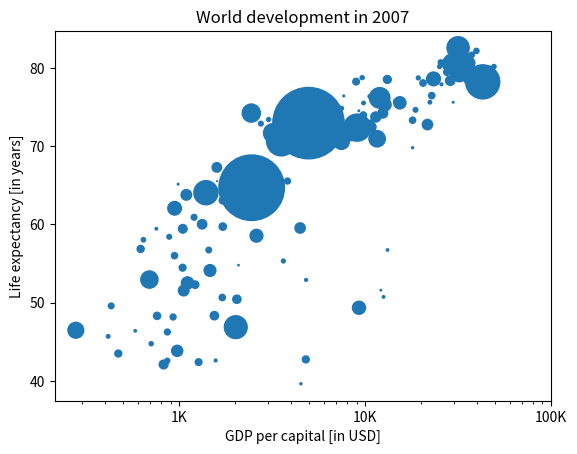

Reproduce this figure in Python.
import numpy as np
import matplotlib.pyplot as plt
from matplotlib.ticker import FuncFormatter

def show_numpy_array():    
    gdp_cap = [974.5803384, 5937.029525999999, 6223.367465, 4797.231267, 12779.37964, 34435.367439999995, 36126.4927, 29796.04834, 1391.253792, 33692.60508, 1441.284873, 3822.137084, 7446.298803, 12569.85177, 9065.800825, 10680.79282, 1217.032994, 430.0706916, 1713.778686, 2042.09524, 36319.23501, 706.016537, 1704.063724, 13171.63885, 4959.114854, 7006.580419, 986.1478792, 277.5518587, 3632.557798, 9645.06142, 1544.750112, 14619.222719999998, 8948.102923, 22833.30851, 35278.41874, 2082.4815670000003, 6025.374752000001, 6873.262326000001, 5581.180998, 5728.353514, 12154.08975, 641.3695236000001, 690.8055759, 33207.0844, 30470.0167, 13206.48452, 752.7497265, 32170.37442, 1327.60891, 27538.41188, 5186.050003, 942.6542111, 579.2317429999999, 1201.637154, 3548.3308460000003, 39724.97867, 18008.94444, 36180.78919, 2452.210407, 3540.651564, 11605.71449, 4471.061906, 40675.99635, 25523.2771, 28569.7197, 7320.880262000001, 31656.06806, 4519.461171, 1463.249282, 1593.06548, 23348.139730000003, 47306.98978, 10461.05868, 1569.331442, 414.5073415, 12057.49928, 1044.770126, 759.3499101, 12451.6558, 1042.581557, 1803.151496, 10956.99112, 11977.57496, 3095.7722710000003, 9253.896111, 3820.17523, 823.6856205, 944.0, 4811.060429, 1091.359778, 36797.93332, 25185.00911, 2749.320965, 619.6768923999999, 2013.977305, 49357.19017, 22316.19287, 2605.94758, 9809.185636, 4172.838464, 7408.905561, 3190.481016, 15389.924680000002, 20509.64777, 19328.70901, 7670.122558, 10808.47561, 863.0884639000001, 1598.435089, 21654.83194, 1712.472136, 9786.534714, 862.5407561000001, 47143.17964, 18678.31435, 25768.25759, 926.1410683, 9269.657808, 28821.0637, 3970.095407, 2602.394995, 4513.480643, 33859.74835, 37506.41907, 4184.548089, 28718.27684, 1107.482182, 7458.396326999999, 882.9699437999999, 18008.50924, 7092.923025, 8458.276384, 1056.380121, 33203.26128, 42951.65309, 10611.46299, 11415.80569, 2441.576404, 3025.349798, 2280.769906, 1271.211593, 469.70929810000007]
    life_exp = [43.828, 76.423, 72.301, 42.731, 75.32, 81.235, 79.829, 75.635, 64.062, 79.441, 56.728, 65.554, 74.852, 50.728, 72.39, 73.005, 52.295, 49.58, 59.723, 50.43, 80.653, 44.74100000000001, 50.651, 78.553, 72.961, 72.889, 65.152, 46.462, 55.322, 78.782, 48.328, 75.748, 78.273, 76.486, 78.332, 54.791, 72.235, 74.994, 71.33800000000001, 71.878, 51.57899999999999, 58.04, 52.947, 79.313, 80.657, 56.735, 59.448, 79.406, 60.022, 79.483, 70.259, 56.007, 46.388000000000005, 60.916, 70.19800000000001, 82.208, 73.33800000000001, 81.757, 64.69800000000001, 70.65, 70.964, 59.545, 78.885, 80.745, 80.546, 72.567, 82.603, 72.535, 54.11, 67.297, 78.623, 77.58800000000001, 71.993, 42.592, 45.678, 73.952, 59.443000000000005, 48.303, 74.241, 54.467, 64.164, 72.801, 76.195, 66.803, 74.543, 71.164, 42.082, 62.069, 52.906000000000006, 63.785, 79.762, 80.204, 72.899, 56.867, 46.859, 80.196, 75.64, 65.483, 75.53699999999999, 71.752, 71.421, 71.688, 75.563, 78.098, 78.74600000000001, 76.442, 72.476, 46.242, 65.528, 72.777, 63.062, 74.002, 42.568000000000005, 79.972, 74.663, 77.926, 48.159, 49.339, 80.941, 72.396, 58.556, 39.613, 80.884, 81.70100000000001, 74.143, 78.4, 52.517, 70.616, 58.42, 69.819, 73.923, 71.777, 51.542, 79.425, 78.242, 76.384, 73.747, 74.249, 73.422, 62.698, 42.38399999999999, 43.487]
    
    pop = [31.889923, 3.600523, 33.333216, 12.420476, 40.301927, 20.434176, 8.199783, 0.708573, 150.448339, 10.392226, 8.078314, 9.119152, 4.552198, 1.639131, 190.010647, 7.322858, 14.326203, 8.390505, 14.131858, 17.696293, 33.390141, 4.369038, 10.238807, 16.284741, 1318.683096, 44.22755, 0.71096, 64.606759, 3.80061, 4.133884, 18.013409, 4.493312, 11.416987, 10.228744, 5.46812, 0.496374, 9.319622, 13.75568, 80.264543, 6.939688, 0.551201, 4.906585, 76.511887, 5.23846, 61.083916, 1.454867, 1.688359, 82.400996, 22.873338, 10.70629, 12.572928, 9.947814, 1.472041, 8.502814, 7.483763, 6.980412, 9.956108, 0.301931, 1110.396331, 223.547, 69.45357, 27.499638, 4.109086, 6.426679, 58.147733, 2.780132, 127.467972, 6.053193, 35.610177, 23.301725, 49.04479, 2.505559, 3.921278, 2.012649, 3.193942, 6.036914, 19.167654, 13.327079, 24.821286, 12.031795, 3.270065, 1.250882, 108.700891, 2.874127, 0.684736, 33.757175, 19.951656, 47.76198, 2.05508, 28.90179, 16.570613, 4.115771, 5.675356, 12.894865, 135.031164, 4.627926, 3.204897, 169.270617, 3.242173, 6.667147, 28.674757, 91.077287, 38.518241, 10.642836, 3.942491, 0.798094, 22.276056, 8.860588, 0.199579, 27.601038, 12.267493, 10.150265, 6.144562, 4.553009, 5.447502, 2.009245, 9.118773, 43.997828, 40.448191, 20.378239, 42.292929, 1.133066, 9.031088, 7.554661, 19.314747, 23.174294, 38.13964, 65.068149, 5.701579, 1.056608, 10.276158, 71.158647, 29.170398, 60.776238, 301.139947, 3.447496, 26.084662, 85.262356, 4.018332, 22.211743, 11.746035, 12.311143]
    popnumpy = np.array(pop) * 2
        
    plt.scatter(gdp_cap, life_exp,popnumpy)
    plt.title("World development in 2007")
    plt.xlabel("GDP per capital [in USD]")
    plt.ylabel("Life expectancy [in years]")
    
     # Use log scale for x-axis and apply custom tick formatter
    plt.xscale("log")
    plt.xticks([1_000,10_000,100_000])
    ax = plt.gca()
    formatter = FuncFormatter(lambda x, pos: f'{x/1_000:.0f}K')
    ax.xaxis.set_major_formatter(formatter)

    plt.show()
    
    
if __name__ == '__main__':
    show_numpy_array()